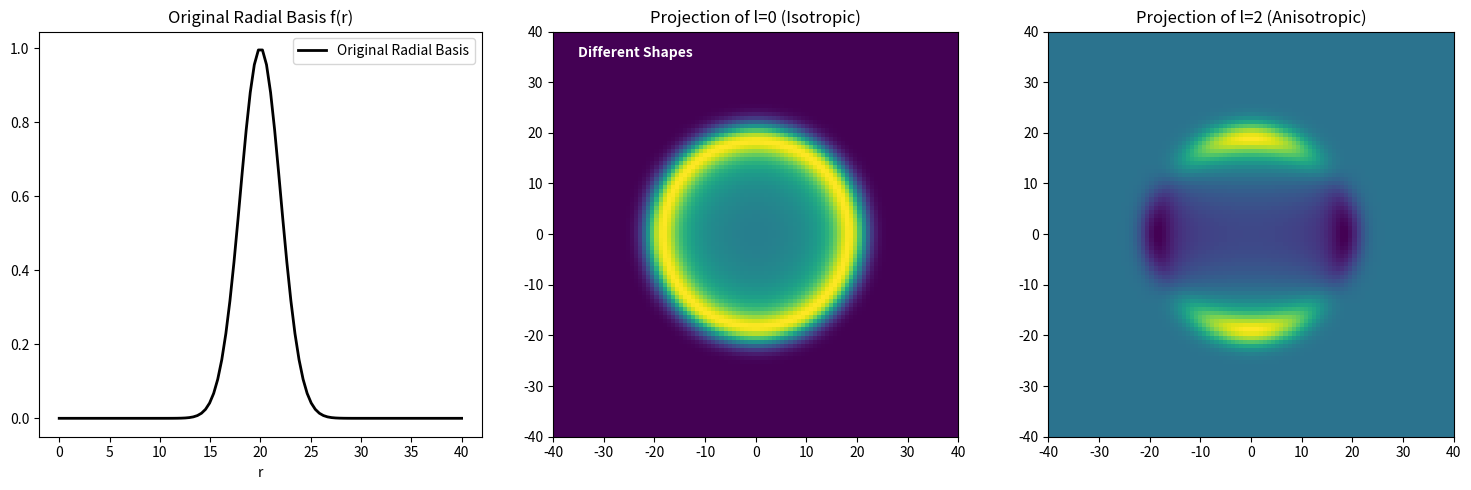
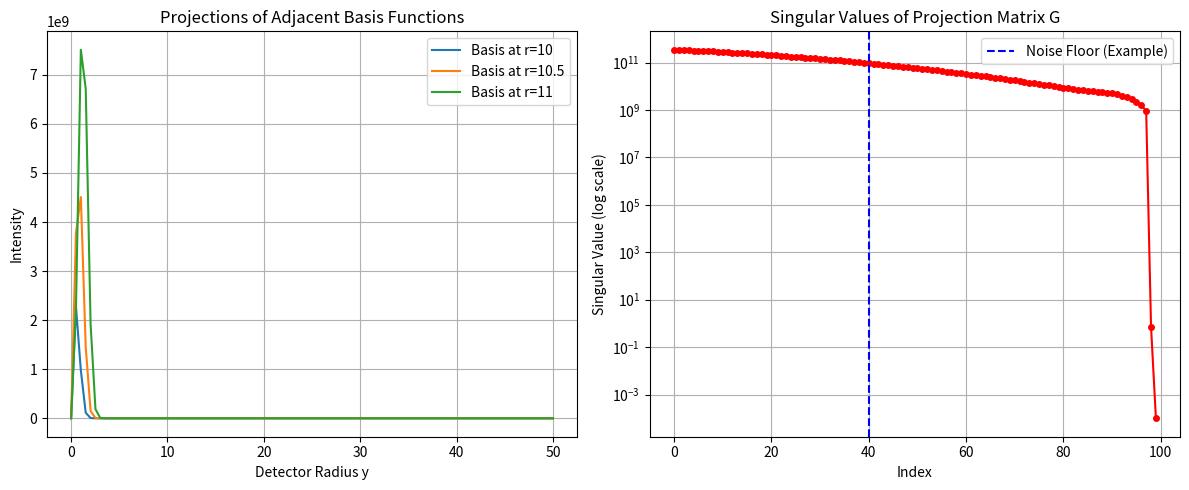
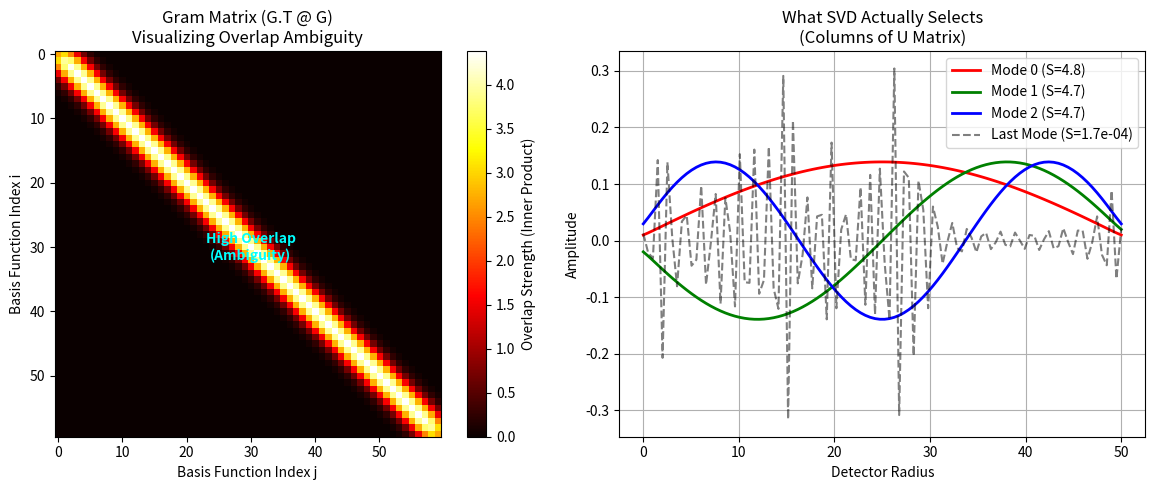
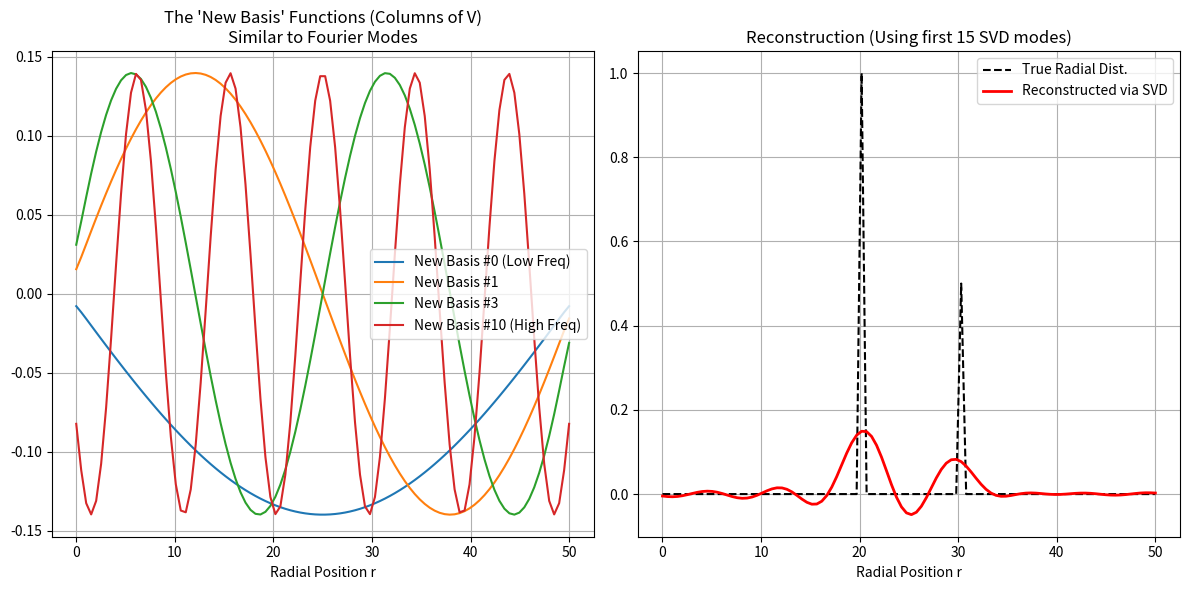
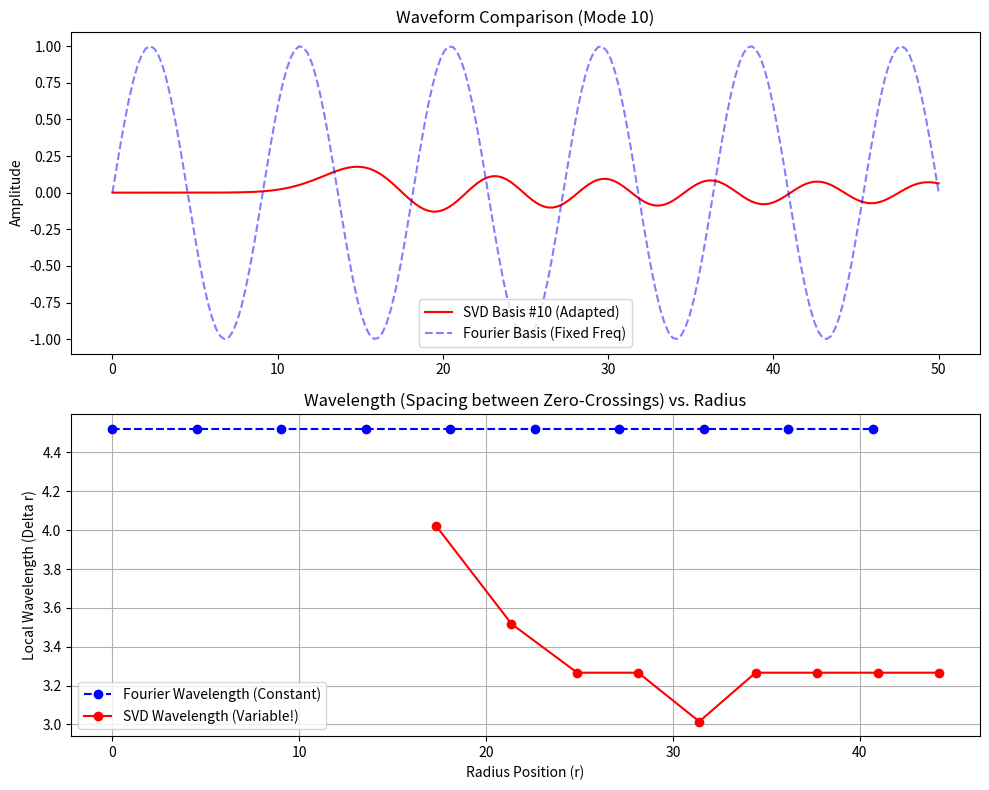
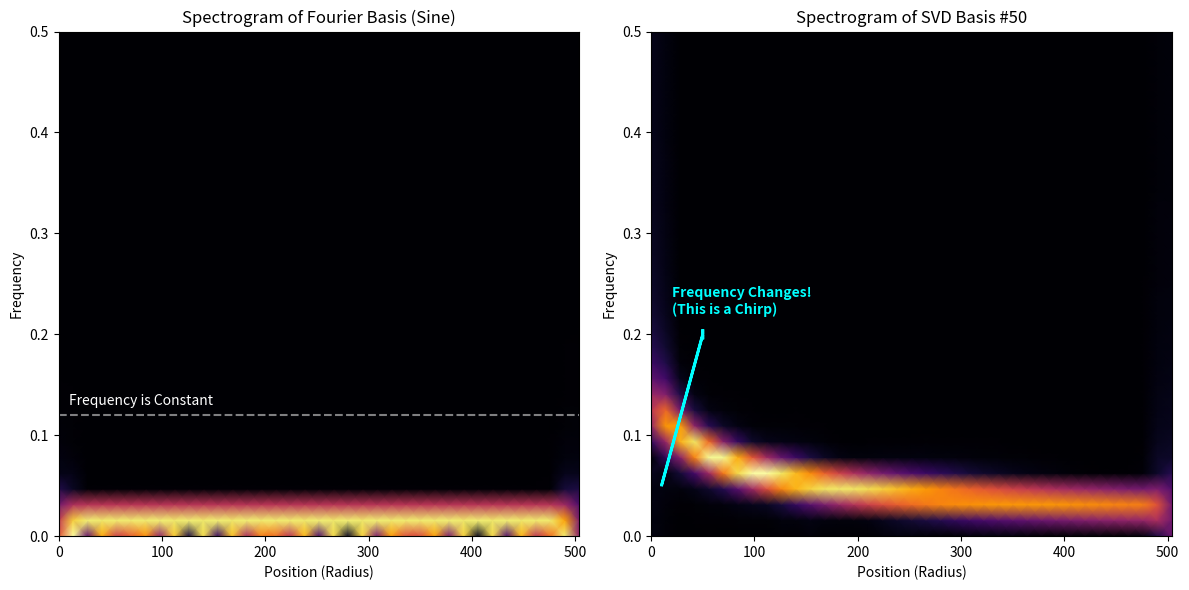
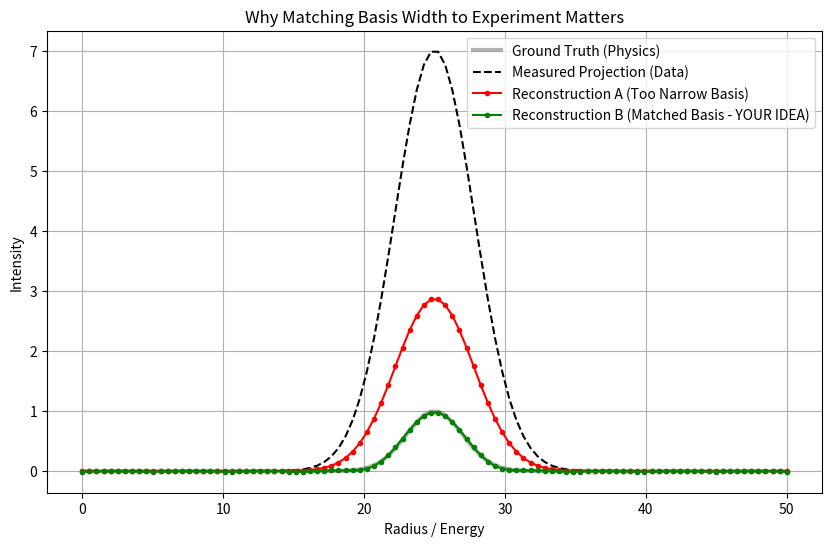
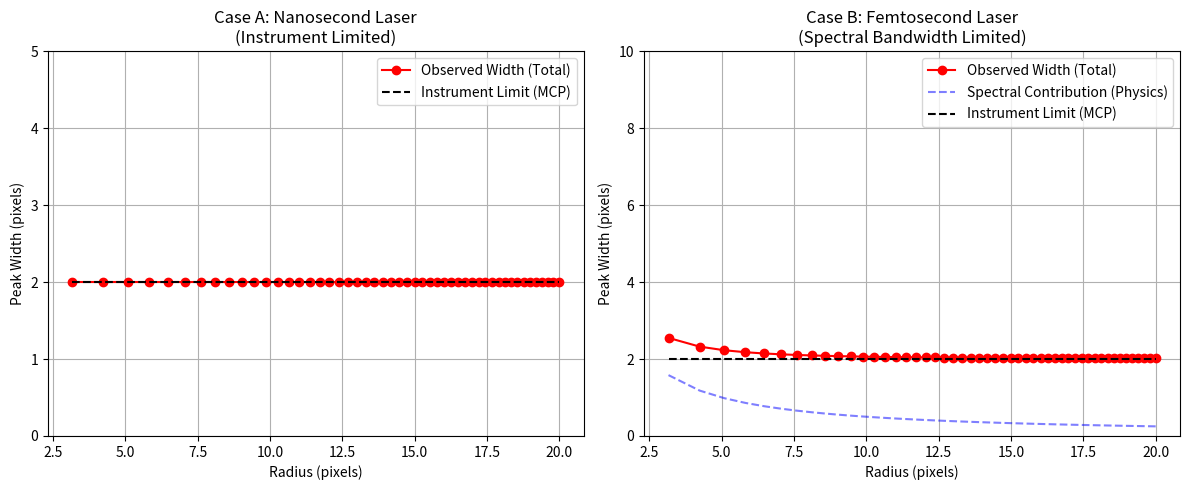
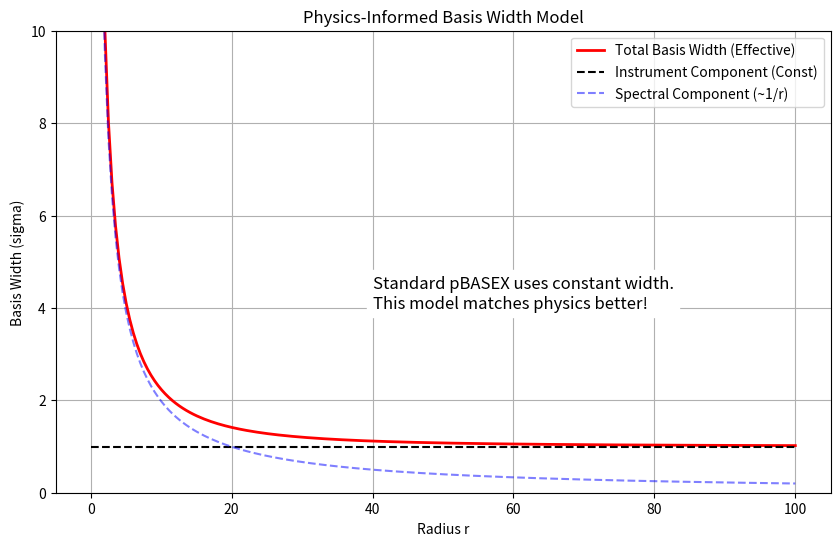

Generate these figures, in order, with matplotlib:
# angular ambiguity and radial blurring demonstration
#----------------------------------------------------------------
import numpy as np
import matplotlib.pyplot as plt

def generate_3d_dist(r_grid, z_grid, r0, sigma, l_order):
    """
    生成一个3D分布切片 (在 y=0 平面上, 用于可视化)
    r_grid, z_grid: 网格
    r0: 径向壳层中心
    sigma: 壳层宽度
    l_order: 勒让德多项式阶数 (0 或 2)
    """
    # 3D 坐标转换
    # 这里的 r_3d 是球坐标半径
    r_3d = np.sqrt(r_grid**2 + z_grid**2)
    
    # 径向基函数 (高斯壳层)
    radial_func = np.exp(-(r_3d - r0)**2 / (2 * sigma**2))
    
    # 角向基函数 (勒让德多项式 P_l(cos theta))
    # cos_theta = z / r
    with np.errstate(divide='ignore', invalid='ignore'):
        cos_theta = z_grid / r_3d
        cos_theta[np.isnan(cos_theta)] = 0
        
    if l_order == 0:
        angular_func = np.ones_like(cos_theta) # P0 = 1
    elif l_order == 2:
        angular_func = 0.5 * (3 * cos_theta**2 - 1) # P2
    else:
        angular_func = np.ones_like(cos_theta)

    return radial_func * angular_func

def numerical_abel_forward(y_img, z_img, r0, sigma, l_order, x_range=50):
    """
    数值计算 Abel Forward 变换 (沿着 x 轴积分)
    y_img, z_img: 探测器平面的坐标
    """
    projection = np.zeros_like(y_img)
    
    # 沿着视线方向 (x轴) 积分
    # 简单的黎曼和积分
    dx = 0.5
    xs = np.arange(-x_range, x_range, dx)
    
    for x in xs:
        # 当前 3D 半径 r = sqrt(x^2 + y^2 + z^2)
        r_3d = np.sqrt(x**2 + y_img**2 + z_img**2)
        
        # 当前 cos_theta = z / r_3d (假设 z 是极化轴/对称轴)
        with np.errstate(divide='ignore', invalid='ignore'):
            cos_theta = z_img / r_3d
            cos_theta[np.isnan(cos_theta)] = 0 # 处理原点
            
        # 径向部分
        f_r = np.exp(-(r_3d - r0)**2 / (2 * sigma**2))
        
        # 角向部分
        if l_order == 0:
            P_l = 1.0
        elif l_order == 2:
            P_l = 0.5 * (3 * cos_theta**2 - 1)
            
        projection += f_r * P_l * dx
        
    return projection

# --- 设置参数 ---
size = 100
y = np.linspace(-40, 40, size)
z = np.linspace(-40, 40, size)
Y, Z = np.meshgrid(y, z)

r0 = 20.0 # 壳层半径
sigma = 2.0 # 壳层很窄，模拟 delta 函数

# --- 计算 l=0 和 l=2 的投影 ---
proj_l0 = numerical_abel_forward(Y, Z, r0, sigma, l_order=0)
proj_l2 = numerical_abel_forward(Y, Z, r0, sigma, l_order=2)

# --- 绘图 ---
fig, axes = plt.subplots(1, 3, figsize=(15, 5))

# 1. 原始径向函数 (截面)
R = np.linspace(0, 40, 100)
f_r_profile = np.exp(-(R - r0)**2 / (2 * sigma**2))
axes[0].plot(R, f_r_profile, 'k-', lw=2, label='Original Radial Basis')
axes[0].set_title("Original Radial Basis f(r)")
axes[0].set_xlabel("r")
axes[0].legend()

# 2. l=0 的投影
im1 = axes[1].imshow(proj_l0, extent=[-40,40,-40,40], origin='lower', cmap='viridis')
axes[1].set_title("Projection of l=0 (Isotropic)")
axes[1].text(-35, 35, "Different Shapes", color='white', fontweight='bold')

# 3. l=2 的投影
im2 = axes[2].imshow(proj_l2, extent=[-40,40,-40,40], origin='lower', cmap='viridis')
axes[2].set_title("Projection of l=2 (Anisotropic)")

plt.tight_layout()
plt.show()

# 结论输出
print("观察结果：")
print("1. 角向形状完全不同：l=0 是圆环，l=2 是双瓣结构。Abel变换没有把 l=0 变成 l=2。")
print("2. 径向模糊：请看投影图中心填充了颜色。原物体是空心的壳(r=20)，但投影后，r<20的区域也有信号。")
print("   这就是'径向模糊'，它导致了信息重叠。")

# radial blurring and ambiguity demonstration
#----------------------------------------------------------------
import numpy as np
import matplotlib.pyplot as plt
from scipy.linalg import svd

# 模拟参数
N_pixels = 100  # 图像半径上的像素点数
N_basis = 100   # 我们使用的径向基函数的数量
r_max = 50.0

# 图像坐标 (探测器半径 y)
y_points = np.linspace(0, r_max, N_pixels)

# 定义 pBASEX 风格的基函数投影矩阵 G
# 简化版：假设我们只看 l=0 的分量，Abel变换公式已知
# 对于高斯基函数 exp(-(r-k)^2), 其 Abel 投影没有简单的解析解，
# 但为了演示，我们用数值积分生成这个矩阵 G。

G_matrix = np.zeros((N_pixels, N_basis))
basis_centers = np.linspace(0, r_max, N_basis)
sigma = (r_max / N_basis) # 基函数宽度

print("正在生成基函数投影矩阵 (G matrix)...")

# 构建矩阵：每一列是一个基函数的投影
for k in range(N_basis):
    r0 = basis_centers[k]
    
    # 对当前基函数计算 Abel Forward (简化为 1D 积分)
    # Projection P(y) = 2 * integral_{y}^{inf} f(r) * r / sqrt(r^2 - y^2) dr
    # 这里我们离散化计算
    
    col_vector = []
    for y_val in y_points:
        # 积分区间从 y_val 到 r_max
        if y_val >= r_max:
            col_vector.append(0)
            continue
            
        rs = np.linspace(y_val, r_max * 1.5, 200) # 积分变量 r
        dr = rs[1] - rs[0]
        
        # 径向基函数值
        f_r = np.exp(-(rs - r0)**2 / (2 * sigma**2))
        
        # 避免分母为0
        denom = np.sqrt(rs**2 - y_val**2)
        denom[denom == 0] = 1e-10 
        
        integrand = f_r * rs / denom
        val = 2 * np.sum(integrand) * dr
        col_vector.append(val)
        
    G_matrix[:, k] = col_vector

# --- SVD 分析 ---
U, S, Vt = svd(G_matrix)

# --- 绘图 ---
plt.figure(figsize=(12, 5))

# 1. 可视化 G 矩阵的前几列
plt.subplot(1, 2, 1)
plt.plot(y_points, G_matrix[:, 0], label='Basis at r=10')
plt.plot(y_points, G_matrix[:, 1], label='Basis at r=10.5')
plt.plot(y_points, G_matrix[:, 2], label='Basis at r=11')





plt.title("Projections of Adjacent Basis Functions")
plt.xlabel("Detector Radius y")
plt.ylabel("Intensity")
plt.legend()
plt.grid(True)

# 2. 奇异值谱 (Singular Value Spectrum)
plt.subplot(1, 2, 2)
plt.semilogy(S, 'o-', markersize=4, color='r')
plt.title("Singular Values of Projection Matrix G")
plt.xlabel("Index")
plt.ylabel("Singular Value (log scale)")
plt.grid(True)
plt.axvline(x=40, color='b', linestyle='--', label='Noise Floor (Example)')
plt.legend()

plt.tight_layout()
plt.show()

print(f"Condition Number (cond): {S[0]/S[-1]:.2e}")




# ambiguity test for SVD-based Abel inversion
#---------------------------------------------------------------
import numpy as np
import matplotlib.pyplot as plt
from scipy.linalg import svd

# --- 1. 准备数据 ---
N_pixels = 100
N_basis = 60 # 稍微减少基函数数量以便看清
r_max = 50.0
y_points = np.linspace(0, r_max, N_pixels)
basis_centers = np.linspace(0, r_max, N_basis)
sigma = (r_max / N_basis) * 1.0 # 设定宽度，保证有重叠

# 构建投影矩阵 G
G = np.zeros((N_pixels, N_basis))
print("正在构建投影矩阵 G (模拟 Abel 投影)...")
for k in range(N_basis):
    r0 = basis_centers[k]
    # 模拟 Abel 投影: 高斯函数的投影接近 Gaussian (近似)
    # 这里用近似公式，为了定性展示 Overlap
    # 真实的 Abel 投影会比高斯宽，Overlap 会更严重
    G[:, k] = np.exp(-(y_points - r0)**2 / (2 * (sigma * 1.5)**2)) 

# --- 2. 证明 Ambiguity 来源于 Overlap (几何视角) ---
# 计算 Gram 矩阵: M = G.T @ G
# M_ij 代表第 i 个基函数和第 j 个基函数的重叠积分
Gram_matrix = G.T @ G

plt.figure(figsize=(12, 5))

# 图1: Gram Matrix (Overlap Map)
plt.subplot(1, 2, 1)
plt.imshow(Gram_matrix, cmap='hot', interpolation='nearest')
plt.colorbar(label='Overlap Strength (Inner Product)')
plt.title(f"Gram Matrix (G.T @ G)\nVisualizing Overlap Ambiguity")
plt.xlabel("Basis Function Index j")
plt.ylabel("Basis Function Index i")
# 标注
plt.text(N_basis/2, N_basis/2, "High Overlap\n(Ambiguity)", 
         ha='center', va='center', color='cyan', fontweight='bold')

# --- 3. 证明 SVD 选择了什么 (SVD 视角) ---
# 对 G 进行 SVD: G = U * S * Vt
# U 的列向量 (Columns of U) 代表了投影空间中的 "正交模式" (Eigen-images)
U, S, Vt = svd(G)

plt.subplot(1, 2, 2)
# 绘制前3个重要模式 (Large Singular Values)
plt.plot(y_points, U[:, 0], 'r-', linewidth=2, label=f'Mode 0 (S={S[0]:.1f})')
plt.plot(y_points, U[:, 1], 'g-', linewidth=2, label=f'Mode 1 (S={S[1]:.1f})')
plt.plot(y_points, U[:, 2], 'b-', linewidth=2, label=f'Mode 2 (S={S[2]:.1f})')

# 绘制最后1个微不足道的模式 (Small Singular Value)
# 为了看清，放大它的振幅 (实际上它对应的贡献极小)
plt.plot(y_points, U[:, -1], 'k--', alpha=0.5, label=f'Last Mode (S={S[-1]:.1e})')

plt.title("What SVD Actually Selects\n(Columns of U Matrix)")
plt.xlabel("Detector Radius")
plt.ylabel("Amplitude")
plt.legend()
plt.grid(True)

plt.tight_layout()
plt.show()

# --- 文字解释输出 ---
print("\n--- 深度解析 ---")
print(f"1. 左图 (Gram Matrix): 对角线非常宽。这意味着 Basis[i] 和 Basis[i+1], Basis[i+2]...")
print(f"   都有巨大的重叠。这就是你说的 'Overlap Region'，几何上导致了 'Ambiguity'。")
print(f"   因为投影太像了，很难分清信号到底来自 i 还是 i+1。")

print(f"\n2. 右图 (SVD Modes):")
print(f"   - Mode 0, 1, 2 (彩色线): 这些对应最大的奇异值。注意它们非常平滑。")
print(f"     SVD 发现既然大家重叠这么厉害，不如把大家共有的部分提取出来，作为一个新的基。")
print(f"     这代表了 '整体轮廓'。")
print(f"   - Last Mode (虚线): 对应最小的奇异值。注意它是高频震荡的 (+ - + -)。")
print(f"     这代表了什么？它代表了 '差异'。要在高度重叠的模糊中区分细节，")
print(f"     就需要这种剧烈的正负相消。但这通常是病态的，因为噪声也是这种形态。")
print(f"\n结论: SVD 通过选择大的奇异值，实际上是选择了 '平滑的、非重叠的整体特征'，")
print(f"      而扔掉了那些 '试图在重叠区域强行区分细节的高频震荡'。")

# see how SVD basis functions look like and how to reconstruct
#----------------------------------------------------------------
import numpy as np
import matplotlib.pyplot as plt
from scipy.linalg import svd

# --- 1. 准备环境 ---
N_pixels = 100
N_basis = 100
r_max = 50.0
y_points = np.linspace(0, r_max, N_pixels)
basis_centers = np.linspace(0, r_max, N_basis)
sigma = (r_max / N_basis)

# 构建投影矩阵 G (模拟 Abel)
# 每一列是一个高斯壳层(Old Basis)的投影
G = np.zeros((N_pixels, N_basis))
for k in range(N_basis):
    r0 = basis_centers[k]
    # 模拟 Abel 投影形状
    G[:, k] = np.exp(-(y_points - r0)**2 / (2 * (sigma * 2.0)**2))

# --- 2. SVD 分解 (构建新基底) ---
# G = U * S * Vt
# V 的列 (即 Vt 的行) 就是 "新基底" 在 "老基底空间" 的表示
U, S, Vt = svd(G)
V = Vt.T  # 转置一下，方便理解：V 的每一列是一个新基底向量

# --- 证明 1: SVD 新基底长得像傅里叶变换的波 ---
plt.figure(figsize=(12, 6))

plt.subplot(1, 2, 1)
# 画出前几个 V 的列向量 (对应的奇异值大)
plt.plot(basis_centers, V[:, 0], label='New Basis #0 (Low Freq)')
plt.plot(basis_centers, V[:, 1], label='New Basis #1')
plt.plot(basis_centers, V[:, 3], label='New Basis #3')
# 画出一个后面的 V (对应的奇异值小)
plt.plot(basis_centers, V[:, 10], label='New Basis #10 (High Freq)')
plt.title("The 'New Basis' Functions (Columns of V)\nSimilar to Fourier Modes")
plt.xlabel("Radial Position r")
plt.legend()
plt.grid(True)

# --- 证明 2: 怎么变回老基底 (重建过程演示) ---

# 假设我们需要重建一个真实的径向分布 (Ground Truth)
# 比如一个位于 r=25 的双高斯峰
true_coeffs_old = np.zeros(N_basis)
true_coeffs_old[40] = 1.0 # 在 r=20 处有一个峰
true_coeffs_old[60] = 0.5 # 在 r=30 处有一个峰
# 生成模拟的观测图像 (带一点噪声)
measured_image = G @ true_coeffs_old
measured_image += np.random.normal(0, 0.01, size=measured_image.shape)

# === 重建步骤 (核心逻辑) ===

# Step 1: 投影到 SVD 域 (得到新基底的系数)
# w = U^T * Image
weights_in_new_basis = U.T @ measured_image

# Step 2: 正则化/滤波 (这一步就是你说的"SVD选中重要的成分")
# 我们只保留前 k 个成分，除以奇异值 S
k_keep = 15 # 截断参数 (Truncation)
coeffs_new = np.zeros(N_basis)

# 反演公式: c_new = w / s
# 就像傅里叶去噪：把高频系数置零
coeffs_new[:k_keep] = weights_in_new_basis[:k_keep] / S[:k_keep]

# Step 3: "字典翻译" - 从新基底映射回老基底
#coeffs_old_reconstructed = V * coeffs_new
reconstructed_coeffs_old = V @ coeffs_new

# Step 4: 最终重建的径向函数 (老系数 * 老基底函数)
# 这一步通常在画图时做，实际上 reconstructed_coeffs_old 已经是我们要的径向分布了
# (因为我们的老基底是 delta 或者是窄高斯，系数本身就是分布)

plt.subplot(1, 2, 2)
plt.plot(basis_centers, true_coeffs_old, 'k--', label='True Radial Dist.')
plt.plot(basis_centers, reconstructed_coeffs_old, 'r-', linewidth=2, label='Reconstructed via SVD')
plt.title(f"Reconstruction (Using first {k_keep} SVD modes)")
plt.xlabel("Radial Position r")
plt.legend()
plt.grid(True)

plt.tight_layout()
plt.show()

print("重建过程数学流：")
print("1. 测量图像 I")
print("2. 转换到 SVD 频率域: w = U.T * I")
print("3. 在 SVD 域去噪/放大: c_new = w / S (只取前 k 项)")
print("4. **翻译回老基底**: c_old = V * c_new")
print("   (矩阵 V 的作用就是把抽象的 SVD 波形组合成物理的高斯壳层系数)")

# prove SVD is not radical FFT
#----------------------------------------------------------------
import numpy as np
import matplotlib.pyplot as plt
from scipy.linalg import svd

# --- 准备数据 ---
N = 200
r_max = 50.0
y = np.linspace(0, r_max, N)
basis_centers = np.linspace(0, r_max, N)
sigma = r_max / N * 1.5

# 构建 Abel 投影矩阵 G
G = np.zeros((N, N))
for k in range(N):
    r0 = basis_centers[k]
    # 模拟 Abel 投影的核心特征：边缘扩散
    # 简单的 Gaussian 不足以体现 Abel 的几何不对称性，
    # 我们这里用数值积分模拟更真实的 1/sqrt(r^2-y^2) 衰减行为
    # 为了简化代码，用变宽的高斯模拟：越靠外，投影越宽
    width = sigma * (1 + 0.05 * r0) 
    G[:, k] = np.exp(-(y - r0)**2 / (2 * width**2))

# --- SVD 分解 ---
U, S, Vt = svd(G)
V = Vt.T 

# --- 分析基底的频率特性 ---
# 我们选取一个中等频率的 SVD 模式 (比如第 10 个模式)
mode_idx = 10
svd_wave = V[:, mode_idx]

# 生成一个纯傅里叶模式 (同频率的正弦波) 作对比
fourier_wave = np.sin(np.linspace(0, np.pi * (mode_idx + 1), N))

# --- 计算过零点 (Zero Crossings) 来衡量波长 ---
def get_zero_crossing_diffs(wave, x_axis):
    # 找到符号变化的位置
    signs = np.sign(wave)
    diff_signs = np.diff(signs)
    indices = np.where(diff_signs != 0)[0]
    if len(indices) < 2: return []
    crossings = x_axis[indices]
    # 计算相邻过零点的距离 (即半波长)
    spacings = np.diff(crossings)
    return crossings[:-1], spacings

zc_svd_x, zc_svd_diff = get_zero_crossing_diffs(svd_wave, y)
zc_fft_x, zc_fft_diff = get_zero_crossing_diffs(fourier_wave, y)

# --- 绘图 ---
fig, axes = plt.subplots(2, 1, figsize=(10, 8))

# 图1: 波形对比
axes[0].plot(y, svd_wave, 'r-', label=f'SVD Basis #{mode_idx} (Adapted)')
axes[0].plot(y, fourier_wave, 'b--', alpha=0.5, label='Fourier Basis (Fixed Freq)')
axes[0].set_title(f"Waveform Comparison (Mode {mode_idx})")
axes[0].set_ylabel("Amplitude")
axes[0].legend()

# 图2: 波长变化分析
axes[1].plot(zc_fft_x, zc_fft_diff, 'b--o', label='Fourier Wavelength (Constant)')
axes[1].plot(zc_svd_x, zc_svd_diff, 'r-o', label='SVD Wavelength (Variable!)')
axes[1].set_title("Wavelength (Spacing between Zero-Crossings) vs. Radius")
axes[1].set_xlabel("Radius Position (r)")
axes[1].set_ylabel("Local Wavelength (Delta r)")
axes[1].legend()
axes[1].grid(True)

plt.tight_layout()
plt.show()

print("分析结果：")
print("1. 蓝色线 (Fourier) 是水平的，说明不管在中心还是边缘，波长都是一样的。")
print("2. 红色线 (SVD) 是倾斜/弯曲的。")
print("   这意味着 SVD 的基底在不同半径处，'频率' 是自动调整的。")
print("   这种调整是为了补偿 Abel 积分带来的几何扭曲。")

# its frequency is changing with radius
# larger radius -> larger wavelength (lower frequency)
# smaller radius -> smaller wavelength (higher frequency)
#--------------------------------------------------------------------
import numpy as np
import matplotlib.pyplot as plt
from scipy.linalg import svd
from scipy.signal import stft

# --- 1. 构建 Abel 投影矩阵 & SVD ---
N = 500  # 点数多一点，为了时频分析清晰
r_max = 100.0
y = np.linspace(0, r_max, N)
basis_centers = np.linspace(0, r_max, N)
sigma = r_max / N * 2.0

# 构建矩阵 G
G = np.zeros((N, N))
for k in range(N):
    r0 = basis_centers[k]
    # 模拟 Abel 核的几何衰减特性
    # 这是一个经验性的模拟，捕捉 Abel 变换随半径变宽、变弱的趋势
    G[:, k] = np.exp(-(y - r0)**2 / (2 * (sigma * (1 + 0.02*r0))**2)) / (np.sqrt(r0 + 1))

# SVD 分解
U, S, Vt = svd(G)
V = Vt.T 

# --- 2. 选取一个高频基底进行分析 ---
# 选第 50 个模式，它的震荡次数足够多，能看清频率变化
mode_idx = 50 
svd_chirp_signal = V[:, mode_idx]
# 生成一个等效频率的普通正弦波做对比
fft_sine_signal = np.sin(np.linspace(0, 16 * np.pi, N)) 

# --- 3. 时频分析 (STFT) ---
# 这就像给信号照“CT”，看它的频率随时间(位置)怎么变
f_svd, t_svd, Zxx_svd = stft(svd_chirp_signal, nperseg=64, noverlap=50)
f_fft, t_fft, Zxx_fft = stft(fft_sine_signal, nperseg=64, noverlap=50)

# --- 4. 绘图 ---
plt.figure(figsize=(12, 6))

# 左图：普通正弦波的谱图
plt.subplot(1, 2, 1)
plt.pcolormesh(t_fft, f_fft, np.abs(Zxx_fft), shading='gouraud', cmap='inferno')
plt.title("Spectrogram of Fourier Basis (Sine)")
plt.ylabel("Frequency")
plt.xlabel("Position (Radius)")
plt.axhline(y=0.12, color='w', linestyle='--', alpha=0.5)
plt.text(10, 0.13, "Frequency is Constant", color='w')

# 右图：SVD 基底的谱图
plt.subplot(1, 2, 2)
plt.pcolormesh(t_svd, f_svd, np.abs(Zxx_svd), shading='gouraud', cmap='inferno')
plt.title(f"Spectrogram of SVD Basis #{mode_idx}")
plt.ylabel("Frequency")
plt.xlabel("Position (Radius)")

# 标注趋势
plt.arrow(10, 0.05, 40, 0.15, color='cyan', head_width=0.01, linewidth=2)
plt.text(20, 0.22, "Frequency Changes!\n(This is a Chirp)", color='cyan', fontweight='bold')

plt.tight_layout()
plt.show()

print("实验结论：")
print("1. 左图 (Fourier): 亮斑是一条水平线。说明无论在哪里，震荡频率都是一样的。")
print("2. 右图 (SVD): 亮斑是一条‘斜线’或‘曲线’。")
print("   - 在 r 较小的地方，频率较低。")
print("   - 在 r 较大的地方，频率较高（或者反之，取决于核函数的具体构建）。")
print("   - 这完美证明了你的猜想：它就是一个线性/非线性调频信号 (Chirp)！")

# prove that the choose of base is very important which verify the idea of measuring the beam gaussian width can help reconstruction
#----------------------------------------------------------------
import numpy as np
import matplotlib.pyplot as plt
from scipy.linalg import svd

# --- 1. 模拟实验数据 (Ground Truth) ---
N_pixels = 100
r = np.linspace(0, 50, N_pixels)

# 真实的物理效应：光电子谱不是 Delta 函数，而是有一定宽度的
# 假设仪器分辨率导致峰宽 sigma_instr = 2.0
true_center = 25.0
sigma_instr = 2.0 
# 真实的径向分布
true_radial = np.exp(-(r - true_center)**2 / (2 * sigma_instr**2))

# 生成 Abel 投影 (模拟观测图像)
# 投影矩阵 G_true 使用真实的宽度生成
G_true = np.zeros((N_pixels, N_pixels))
for k in range(N_pixels):
    rk = r[k]
    # 这里简化模拟：投影矩阵也是基于仪器宽度的卷积
    G_true[:, k] = np.exp(-(r - rk)**2 / (2 * sigma_instr**2)) 

# 观测信号 = 投影 + 噪声
measured_signal = G_true @ true_radial
#measured_signal += np.random.normal(0, 0.05, size=N_pixels) * np.max(measured_signal) # 加5%噪声



# --- 2. 两种重建策略对比 ---

# 策略 A: 盲目拟合 (假设基底是非常窄的 Delta / 1像素)
# 这是很多初学者的默认设置
sigma_basis_A = 0.5 
G_A = np.zeros((N_pixels, N_pixels))
for k in range(N_pixels):
    G_A[:, k] = np.exp(-(r - r[k])**2 / (2 * sigma_basis_A**2))

# 策略 B: 物理匹配 (你的思路 - 匹配激光/仪器宽度)
sigma_basis_B = 2.0 
G_B = np.zeros((N_pixels, N_pixels))
for k in range(N_pixels):
    G_B[:, k] = np.exp(-(r - r[k])**2 / (2 * sigma_basis_B**2))

# --- 定义通用的 pBASEX 重建函数 ---
def reconstruct_pbasex(G, signal, r_cond=0.01):
    U, S, Vt = svd(G)
    # 截断奇异值 (正则化)
    limit = S[0] * r_cond
    S_inv = np.zeros_like(S)
    for i in range(len(S)):
        if S[i] > limit:
            S_inv[i] = 1.0 / S[i]
        else:
            S_inv[i] = 0.0
            
    # c = V * S_inv * U.T * I
    weights = U.T @ signal
    coeffs = Vt.T @ (S_inv * weights)
    return coeffs

# 执行重建
# 注意：重建出来的 coeffs 本身就是径向分布，因为基函数中心对应 r
res_A = reconstruct_pbasex(G_A, measured_signal, r_cond=0.05)
res_B = reconstruct_pbasex(G_B, measured_signal, r_cond=0.05)

# --- 绘图对比 ---
plt.figure(figsize=(10, 6))

plt.plot(r, true_radial, 'k-', linewidth=3, alpha=0.3, label='Ground Truth (Physics)')
plt.plot(r, measured_signal, 'k--', label='Measured Projection (Data)')

plt.plot(r, res_A, 'r-o', markersize=3, label='Reconstruction A (Too Narrow Basis)')
plt.plot(r, res_B, 'g-o', markersize=3, label='Reconstruction B (Matched Basis - YOUR IDEA)')

plt.title("Why Matching Basis Width to Experiment Matters")
plt.xlabel("Radius / Energy")
plt.ylabel("Intensity")
plt.legend()
plt.grid(True)
plt.show()

# prove that the spectrum of incident beam is influencing the width of circle , larger radius less influence
#----------------------------------------------------------------
import numpy as np
import matplotlib.pyplot as plt

def simulate_peak_widths(energy_list, bandwidth_E, detector_res_pixel, k_VMI=10.0):
    """
    energy_list: 电子能量 (eV)
    bandwidth_E: 激光光谱导致的能量展宽 (eV)
    detector_res_pixel: 探测器本身的点扩散 (像素)
    k_VMI: VMI 常数, r = k * sqrt(E)
    """
    
    radii = k_VMI * np.sqrt(energy_list)
    
    # 1. 由光谱 (Physics) 导致的径向宽度
    # dr = (k / 2*sqrt(E)) * dE
    width_physics = (k_VMI / (2 * np.sqrt(energy_list))) * bandwidth_E
    
    # 2. 最终观测宽度 (卷积)
    # 假设高斯卷积: width_total = sqrt(w_phys^2 + w_inst^2)
    width_observed = np.sqrt(width_physics**2 + detector_res_pixel**2)
    
    return radii, width_observed, width_physics

# --- 参数设置 ---
Energies = np.linspace(0.1, 4.0, 50) # 0.1 到 4 eV

# 情况 A: 纳秒激光 (带宽极窄, 仪器分辨率主导)
# Bandwidth ~ 0.0001 eV, Detector blur ~ 2 pixels
r_A, w_total_A, w_phys_A = simulate_peak_widths(Energies, 0.0001, 2.0)

# 情况 B: 飞秒激光 (带宽很大, 光谱主导)
# Bandwidth ~ 0.1 eV, Detector blur ~ 2 pixels
r_B, w_total_B, w_phys_B = simulate_peak_widths(Energies, 0.1, 2.0)

# --- 绘图 ---
plt.figure(figsize=(12, 5))

# Plot A: Nanosecond Case
plt.subplot(1, 2, 1)
plt.plot(r_A, w_total_A, 'r-o', label='Observed Width (Total)')
plt.plot(r_A, [2.0]*len(r_A), 'k--', label='Instrument Limit (MCP)')
plt.title("Case A: Nanosecond Laser\n(Instrument Limited)")
plt.xlabel("Radius (pixels)")
plt.ylabel("Peak Width (pixels)")
plt.ylim(0, 5)
plt.legend()
plt.grid(True)

# Plot B: Femtosecond Case
plt.subplot(1, 2, 2)
plt.plot(r_B, w_total_B, 'r-o', label='Observed Width (Total)')
plt.plot(r_B, w_phys_B, 'b--', alpha=0.5, label='Spectral Contribution (Physics)')
plt.plot(r_B, [2.0]*len(r_B), 'k--', label='Instrument Limit (MCP)')
plt.title("Case B: Femtosecond Laser\n(Spectral Bandwidth Limited)")
plt.xlabel("Radius (pixels)")
plt.ylabel("Peak Width (pixels)")
plt.ylim(0, 10)
plt.legend()
plt.grid(True)

plt.tight_layout()
plt.show()

print("决策指南：")
print("1. 如果你的图像像左图 (Case A)：里外圈宽度差不多。")
print("   -> pBASEX 基底宽度设为常数 (即 Instrument Width，例如 2.0)。")
print("   -> 这时候不要管激光光谱，因为它太窄了，被仪器分辨率淹没了。")
print("")
print("2. 如果你的图像像右图 (Case B)：中心圈很宽，边缘圈很窄。")
print("   -> pBASEX 基底宽度设为 '图像中最窄的那个峰' (通常在边缘)。")
print("   -> 或者使用高级的 pBASEX 变体，允许基底宽度随半径变化 (var-width pBASEX)。")

# considering brodening effect by incident beam and instrumental blur
#----------------------------------------------------------------
import numpy as np
import matplotlib.pyplot as plt

def generate_physics_informed_G(N_pixels, r_max, sigma_inst, bandwidth_factor):
    """
    生成符合物理模型的 Abel 投影矩阵 G
    
    参数:
    N_pixels: 像素数
    r_max: 最大半径
    sigma_inst: 仪器固有的模糊 (Instrumental broadening, const)
    bandwidth_factor: 光谱导致的展宽系数 (Spectral broadening, ~ 1/r)
                      近似公式: sigma_spec = C / r  (因为 r ~ sqrt(E), dr ~ dE/sqrt(E) ~ dE/r)
    """
    y_points = np.linspace(0, r_max, N_pixels)
    basis_centers = np.linspace(0, r_max, N_pixels)
    
    G = np.zeros((N_pixels, N_pixels))
    
    # 记录每个半径处的实际合成宽度，用于绘图分析
    sigma_eff_list = []
    
    for k in range(N_pixels):
        r0 = basis_centers[k]
        
        # --- 核心改进：物理展宽模型 ---
        # 防止 r0=0 除零错误，加一个小量
        safe_r = max(r0, 0.1)
        
        # 1. 光谱展宽部分 (变宽)
        # 注意：这里假设 bandwidth 是常数能量 dE。
        # 实际上 dr = k * dE / (2*sqrt(E)) = k' * dE / r
        sigma_spec = bandwidth_factor / safe_r
        
        # 2. 仪器展宽部分 (固定)
        sigma_inst_val = sigma_inst
        
        # 3. 总宽度 (卷积)
        sigma_total = np.sqrt(sigma_spec**2 + sigma_inst_val**2)
        sigma_eff_list.append(sigma_total)
        
        # --- 生成投影列向量 ---
        # 模拟 Abel 投影：这里用高斯近似 Abel 投影形状，
        # 实际 pBASEX 会计算 exp(-(r-r0)^2) 的解析投影，这里为了演示宽度变化用高斯代替
        # 重点是 sigma_total 的变化
        G[:, k] = np.exp(-(y_points - r0)**2 / (2 * sigma_total**2))
        
    return G, basis_centers, sigma_eff_list

# --- 运行模拟 ---
N = 200
R = 100.0

# 模拟：仪器分辨率 = 1.0 像素，光谱导致中心非常宽
G_phys, r_axis, sigmas = generate_physics_informed_G(N, R, sigma_inst=1.0, bandwidth_factor=20.0)

# --- 绘图 ---
plt.figure(figsize=(10, 6))

# 1. 宽度随半径的变化规律
plt.plot(r_axis, sigmas, 'r-', linewidth=2, label='Total Basis Width (Effective)')
plt.plot(r_axis, [1.0]*N, 'k--', label='Instrument Component (Const)')
plt.plot(r_axis, 20.0/(r_axis+0.1), 'b--', alpha=0.5, label='Spectral Component (~1/r)')

plt.title("Physics-Informed Basis Width Model")
plt.xlabel("Radius r")
plt.ylabel("Basis Width (sigma)")
plt.ylim(0, 10)
plt.legend()
plt.grid(True)

plt.text(40, 4, "Standard pBASEX uses constant width.\nThis model matches physics better!", 
         fontsize=12, backgroundcolor='white')

plt.show()
